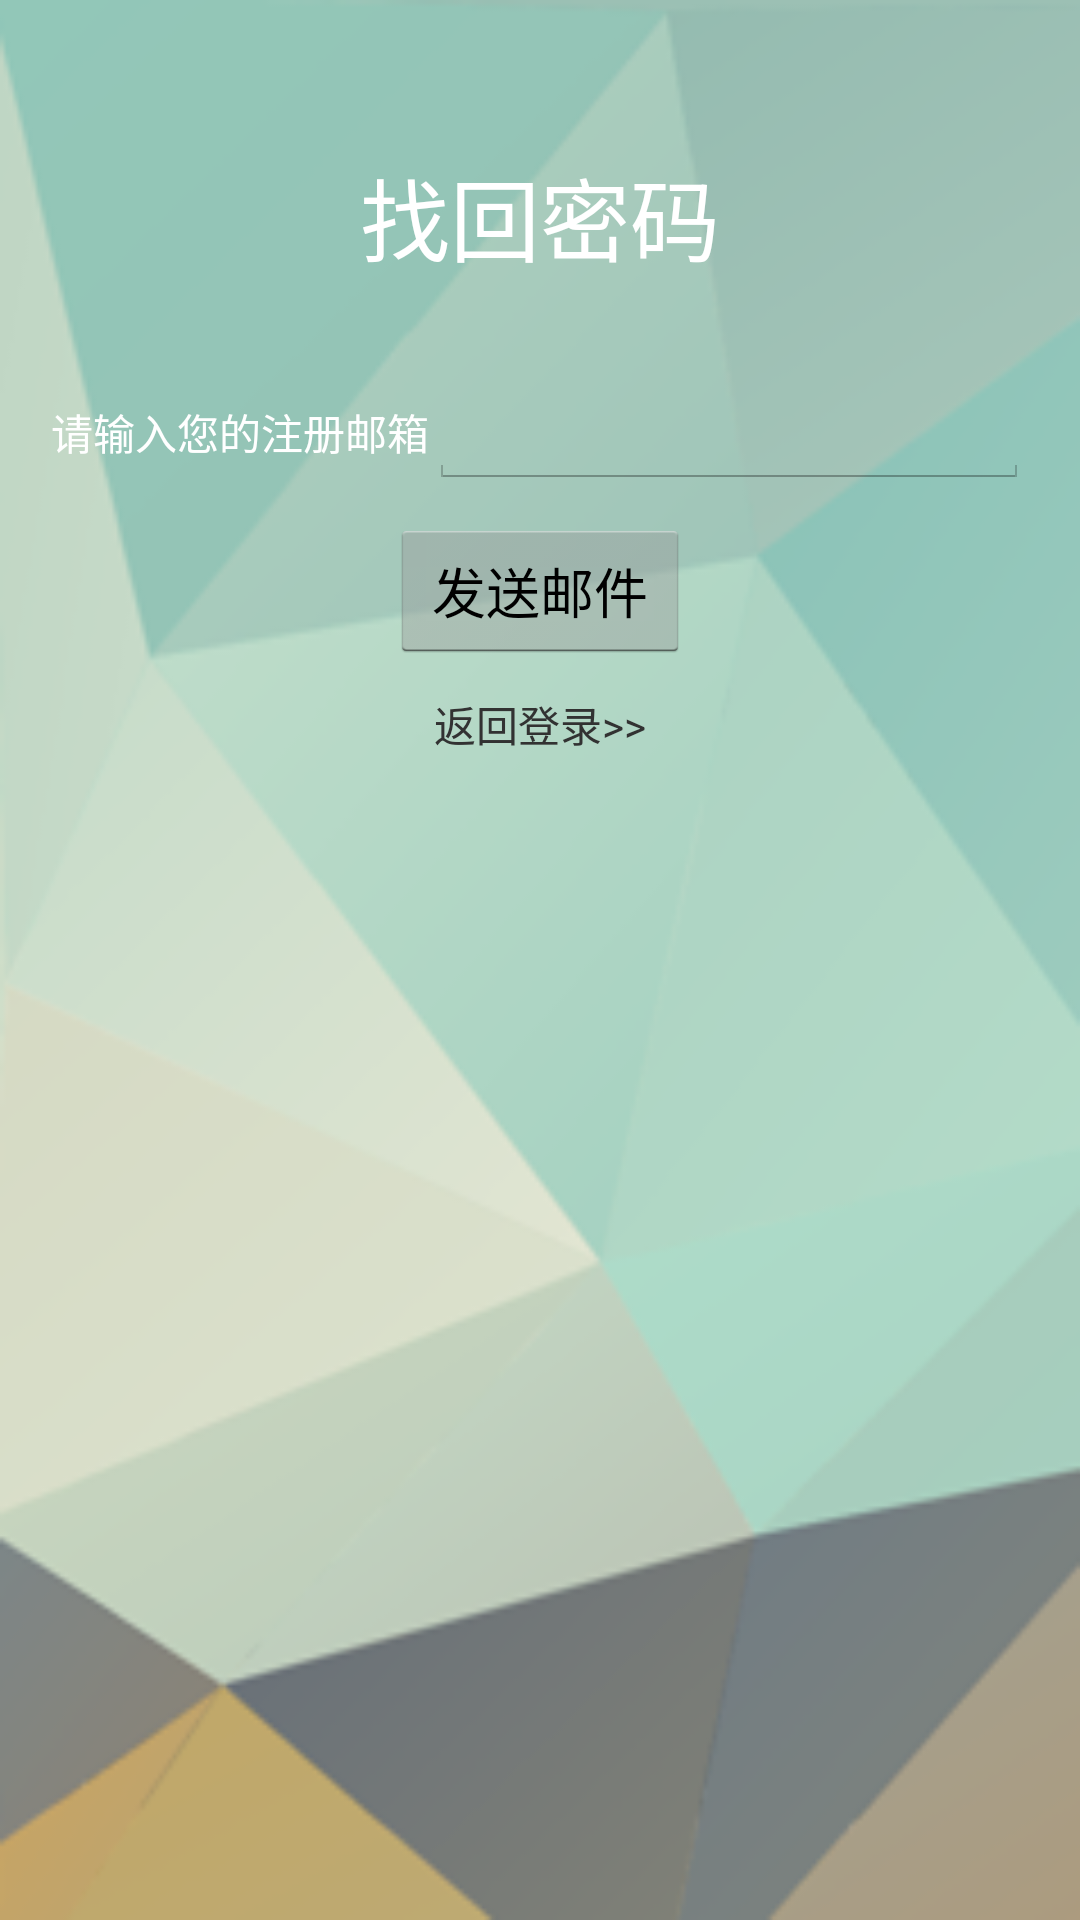

Write the Android layout XML for this screen, with the resource values it uses.
<!-- AndroidManifest.xml: application theme MyTheme -->
<!-- res/layout/feedback.xml -->
<?xml version="1.0" encoding="utf-8"?>
<LinearLayout xmlns:android="http://schemas.android.com/apk/res/android"
    android:layout_width="match_parent"
    android:layout_height="match_parent"
    android:orientation="vertical" 
    android:gravity="center_horizontal"
    android:background="@drawable/back_2">
    
    
    <TextView 
        android:layout_width="wrap_content"
        android:text="找回密码"
        android:textSize="30sp"
        android:layout_marginTop="50sp"
        android:textColor="#fff"
        android:layout_height="wrap_content"/>
    
    <LinearLayout 
        android:layout_width="fill_parent"
        android:layout_height="wrap_content"
        android:layout_marginTop="30sp"
        android:orientation="horizontal"
        android:gravity="center_horizontal">
          
        <TextView 
        android:text="请输入您的注册邮箱"
        android:layout_width="wrap_content"
        android:textColor="#fff"
        android:layout_height="wrap_content"/>
        
        <EditText 
            android:id="@+id/femail"
            android:inputType="text" 
            android:layout_width="200sp"
        android:textColor="#fff"
            android:layout_height="wrap_content"/>
    
 </LinearLayout>
        <Button 
            android:id="@+id/submit"
            android:text="发送邮件"
            android:layout_height="wrap_content"
            android:layout_width="100sp"
            android:layout_marginTop="30px"/>
    	
        <TextView 
            android:id="@+id/feedback_login"
            android:layout_marginTop="10sp"
            android:text="返回登录>>"
            android:layout_width="wrap_content"
            android:layout_height="wrap_content"/>
    
       
</LinearLayout>
<!-- resources referenced by this layout -->
<resources>
  <!-- drawable back_2: png bitmap (drawable-hdpi, 28431 bytes) -->
  <style name="MyTheme" parent="@android:style/Theme.Holo.Light">
  	   
  	    <item name="android:actionBarStyle">@style/AppTheme.ActionBarStyle</item>
  	</style>
  <style name="AppTheme.ActionBarStyle" parent="android:Widget.ActionBar">
          
          <item name="android:background">@drawable/titlebar</item>
          <item name="android:height">45dp</item>
      </style>
  <!-- drawable titlebar: png bitmap (drawable-hdpi, 2905 bytes) -->
</resources>
